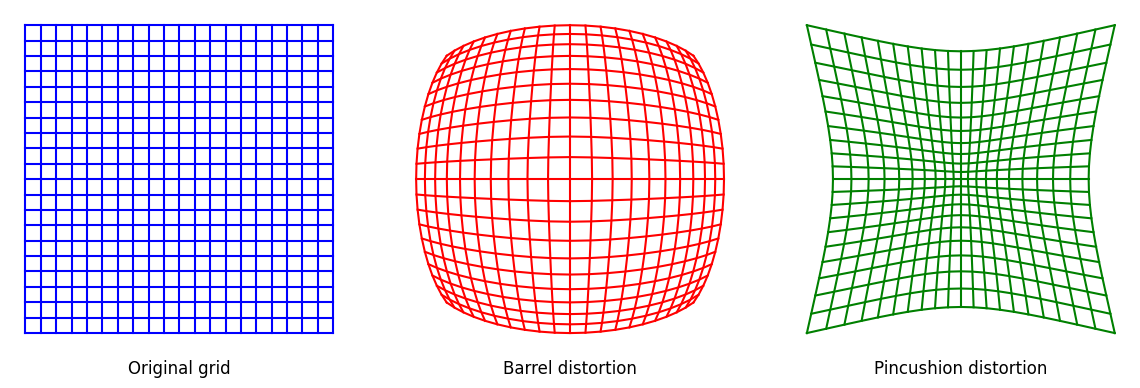

Write Python code to recreate this figure.
import numpy as np
import matplotlib.pyplot as plt


def pincushion_deformation(grid_size, radius_factor, deformation_factor):
    # Vytvoření pravidelného gridu
    x, y = np.meshgrid(np.linspace(-1, 1, grid_size), np.linspace(-1, 1, grid_size))

    # Převod kartézských souřadnic na polární souřadnice
    theta = np.arctan2(y, x)
    r = np.sqrt(x ** 2 + y ** 2)

    # Radiální deformace s upravenou funkcí pro více deformace na kraji
    r_deformed = r + deformation_factor * (r * radius_factor) ** 2

    # Převod zpět na kartézské souřadnice
    x_deformed = r_deformed * np.cos(theta)
    y_deformed = r_deformed * np.sin(theta)

    return x, y, x_deformed, y_deformed


def barrel_deformation(grid_size, radius_factor, deformation_factor):
    # Vytvoření pravidelného gridu
    x, y = np.meshgrid(np.linspace(-1, 1, grid_size), np.linspace(-1, 1, grid_size))

    # Převod kartézských souřadnic na polární souřadnice
    theta = np.arctan2(y, x)
    r = np.sqrt(x ** 2 + y ** 2)

    # Pincushion deformace s opačným efektem - body se od sebe vzdalují
    r_deformed = r - deformation_factor * (r * radius_factor) ** 2

    # Převod zpět na kartézské souřadnice
    x_deformed = r_deformed * np.cos(theta)
    y_deformed = r_deformed * np.sin(theta)

    return x, y, x_deformed, y_deformed


def plot_deformed_grid_lines(x, y, g_size, ax, color="black", title='Deformed grid'):
    # Vykreslení čar spojující sousední body
    for i in range(g_size):
        ax.plot(x[i, :], y[i, :], color=color)  # Spoje v řádku
        ax.plot(x[:, i], y[:, i], color=color)  # Spoje ve sloupci
    # plt.scatter(x, y, color='red')  # Vykreslení bodů pro lepší viditelnost
    ax.set_title(title, y=-0.1)


# Parametry deformace
grid_size = 21
radius_factor = 1.8
deformation_factor = 0.1

# Vytvoření radiálně deformovaného gridu
x, y, x_deformed, y_deformed = barrel_deformation(grid_size, radius_factor, deformation_factor)

# Vykreslení pravidelného a deformovaného gridu
s = 4
plt.figure(figsize=(3 * s, s))
plt.rcParams['font.family'] = 'Times New Roman'

ax1 = plt.subplot(1, 3, 1)
plot_deformed_grid_lines(x, y, grid_size, ax=ax1, title='Original grid', color='blue')
# plt.scatter(x, y, marker='.', color='blue')
ax1.set_aspect('equal')
ax1.axis('off')


ax2 = plt.subplot(1, 3, 2)
plot_deformed_grid_lines(x_deformed, y_deformed, grid_size, ax=ax2, title='Barrel distortion', color='red')
# plt.scatter(x_deformed, y_deformed, marker='.', color='red')
ax2.set_aspect('equal')
ax2.axis('off')

# Vytvoření radiálně deformovaného gridu
x, y, x_deformed, y_deformed = pincushion_deformation(grid_size, radius_factor, 3 * deformation_factor)

ax3 = plt.subplot(1, 3, 3)
plot_deformed_grid_lines(x_deformed, y_deformed, grid_size, ax=ax3, title='Pincushion distortion', color='green')
# plt.scatter(x_deformed, y_deformed, marker='.', color='green')
ax3.set_aspect('equal')
ax3.axis('off')


plt.tight_layout(pad=2)

plt.savefig("grid.pdf", format="pdf", bbox_inches='tight')
plt.show()
